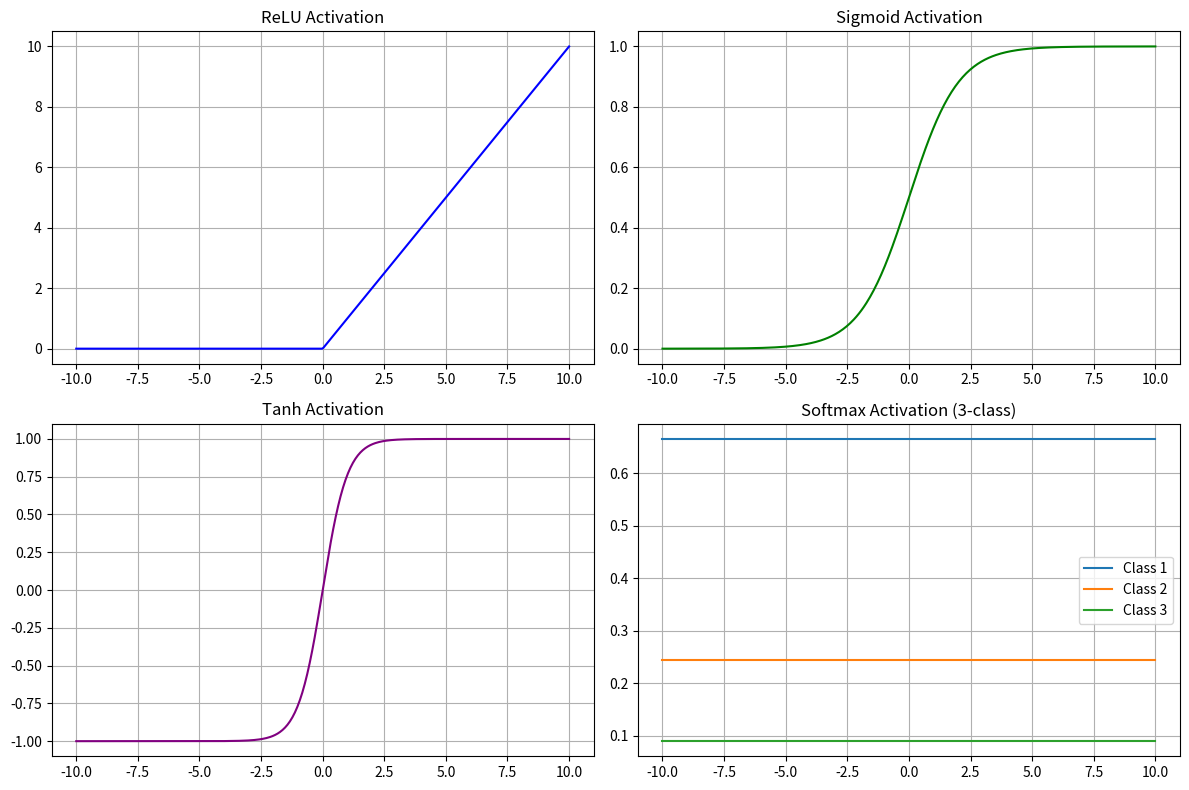

This figure's Python source:
# Re-importing necessary libraries after code execution state reset
import matplotlib.pyplot as plt
import numpy as np

# Define input range
x = np.linspace(-10, 10, 400)

# Activation functions
relu = np.maximum(0, x)
sigmoid = 1 / (1 + np.exp(-x))
tanh = np.tanh(x)
softmax_input = np.vstack([x, x - 1, x - 2])
softmax = np.exp(softmax_input) / np.sum(np.exp(softmax_input), axis=0)

# Plotting
plt.figure(figsize=(12, 8))

# ReLU
plt.subplot(2, 2, 1)
plt.plot(x, relu, label='ReLU', color='blue')
plt.title('ReLU Activation')
plt.grid(True)

# Sigmoid
plt.subplot(2, 2, 2)
plt.plot(x, sigmoid, label='Sigmoid', color='green')
plt.title('Sigmoid Activation')
plt.grid(True)

# Tanh
plt.subplot(2, 2, 3)
plt.plot(x, tanh, label='Tanh', color='purple')
plt.title('Tanh Activation')
plt.grid(True)

# Softmax (3-class example)
plt.subplot(2, 2, 4)
plt.plot(x, softmax[0], label='Class 1')
plt.plot(x, softmax[1], label='Class 2')
plt.plot(x, softmax[2], label='Class 3')
plt.title('Softmax Activation (3-class)')
plt.legend()
plt.grid(True)

plt.tight_layout()
plt.show()

